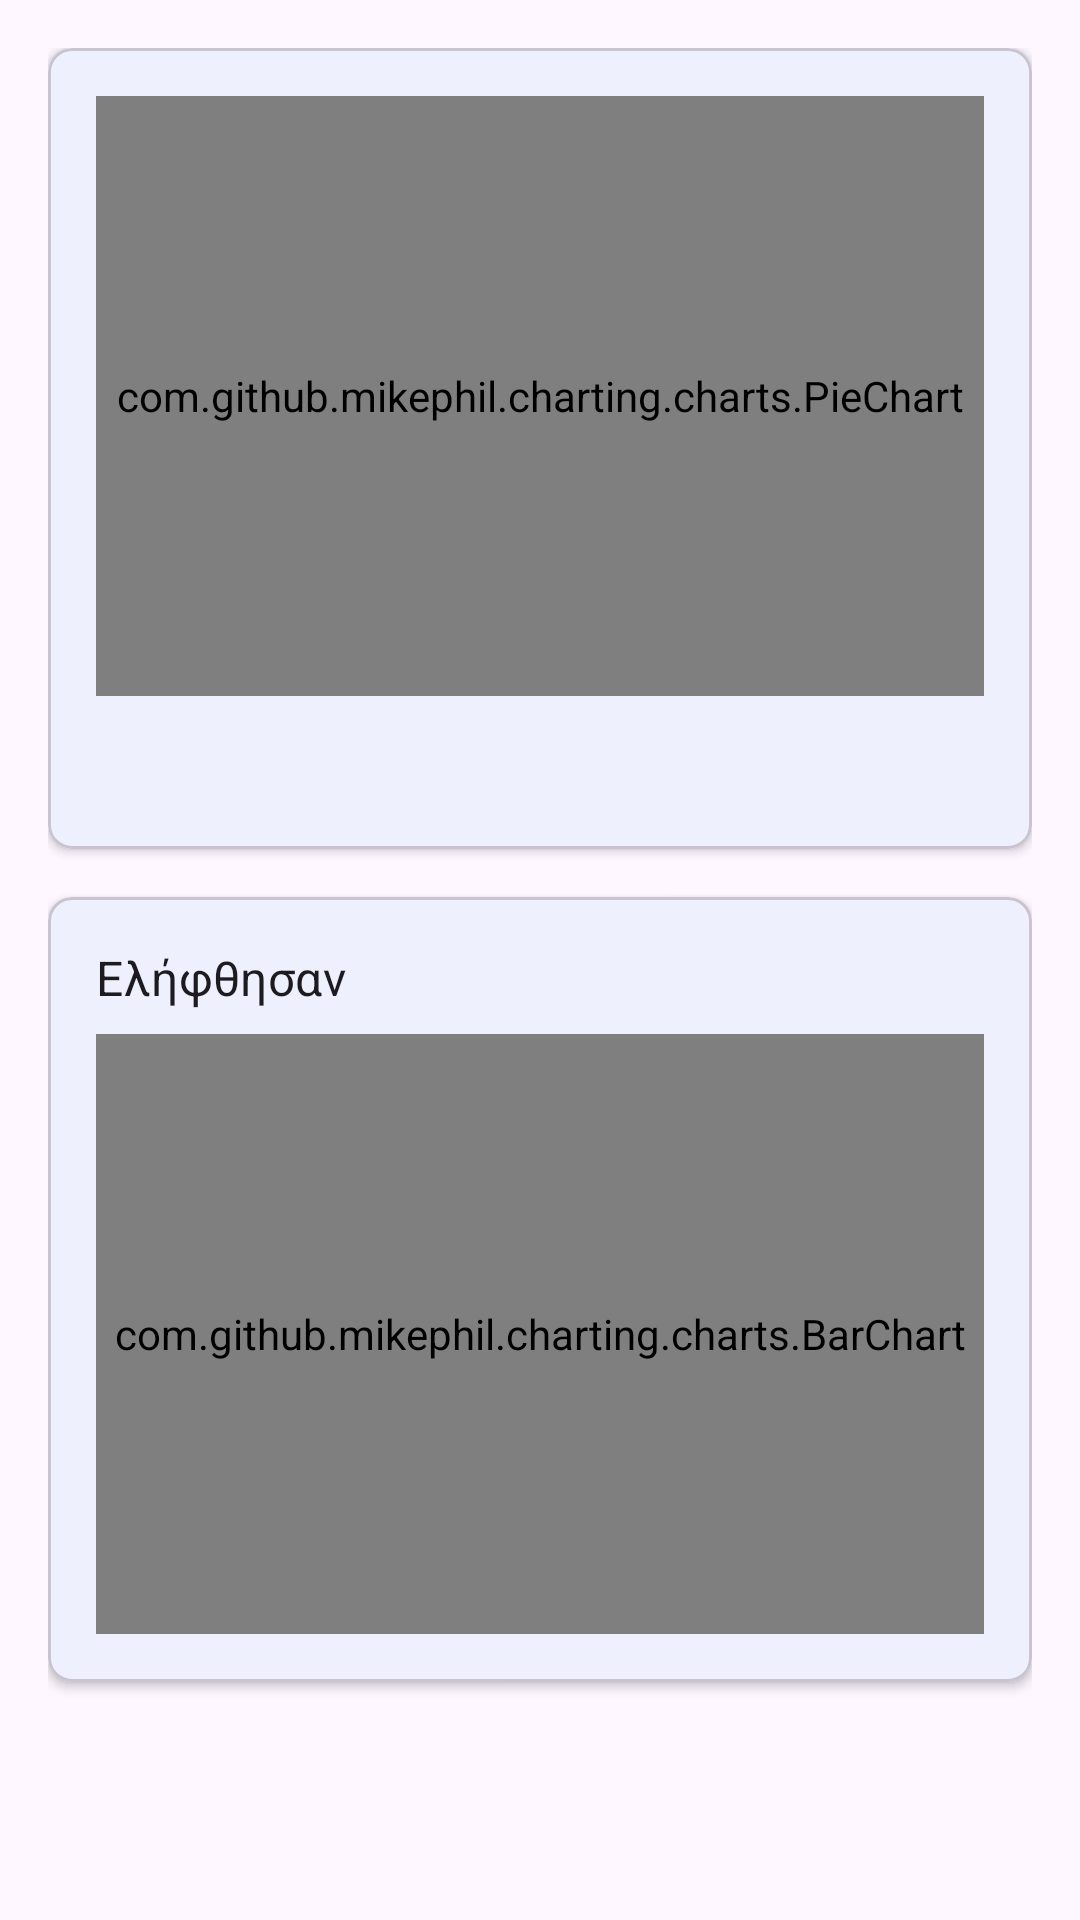

Produce the Android XML layout that renders to this screen, including the resource entries it uses.
<!-- AndroidManifest.xml: application theme Theme.MediPlan -->
<!-- res/layout/fragment_statistics.xml -->
<?xml version="1.0" encoding="utf-8"?>
<androidx.core.widget.NestedScrollView xmlns:android="http://schemas.android.com/apk/res/android"
    xmlns:app="http://schemas.android.com/apk/res-auto"
    xmlns:tools="http://schemas.android.com/tools"
    android:layout_width="match_parent"
    android:layout_height="match_parent">

    <androidx.constraintlayout.widget.ConstraintLayout
        android:layout_width="match_parent"
        android:layout_height="wrap_content"
        android:padding="16dp">

        <com.google.android.material.card.MaterialCardView
            android:id="@+id/overallStatsCard"
            android:layout_width="match_parent"
            android:layout_height="wrap_content"
            app:cardCornerRadius="8dp"
            app:cardElevation="2dp"
            app:layout_constraintTop_toTopOf="parent">

            <LinearLayout
                android:layout_width="match_parent"
                android:layout_height="wrap_content"
                android:orientation="vertical"
                android:padding="16dp">

                <com.github.mikephil.charting.charts.PieChart
                    android:id="@+id/complianceChart"
                    android:layout_width="match_parent"
                    android:layout_height="200dp"/>

                <TextView
                    android:id="@+id/complianceRateTextView"
                    android:layout_width="wrap_content"
                    android:layout_height="wrap_content"
                    android:layout_gravity="center"
                    android:layout_marginTop="8dp"
                    android:textAppearance="?attr/textAppearanceHeadline6"/>

            </LinearLayout>

        </com.google.android.material.card.MaterialCardView>

        <com.google.android.material.card.MaterialCardView
            android:id="@+id/medicationStatsCard"
            android:layout_width="match_parent"
            android:layout_height="wrap_content"
            android:layout_marginTop="16dp"
            app:cardCornerRadius="8dp"
            app:cardElevation="2dp"
            app:layout_constraintTop_toBottomOf="@id/overallStatsCard">

            <LinearLayout
                android:layout_width="match_parent"
                android:layout_height="wrap_content"
                android:orientation="vertical"
                android:padding="16dp">

                <TextView
                    android:layout_width="wrap_content"
                    android:layout_height="wrap_content"
                    android:text="@string/stats_taken"
                    android:textAppearance="?attr/textAppearanceSubtitle1"/>

                <com.github.mikephil.charting.charts.BarChart
                    android:id="@+id/medicationBarChart"
                    android:layout_width="match_parent"
                    android:layout_height="200dp"
                    android:layout_marginTop="8dp"/>

            </LinearLayout>

        </com.google.android.material.card.MaterialCardView>

        <androidx.recyclerview.widget.RecyclerView
            android:id="@+id/medicationStatsRecyclerView"
            android:layout_width="match_parent"
            android:layout_height="wrap_content"
            android:layout_marginTop="16dp"
            android:nestedScrollingEnabled="false"
            app:layout_constraintTop_toBottomOf="@id/medicationStatsCard"/>

    </androidx.constraintlayout.widget.ConstraintLayout>

</androidx.core.widget.NestedScrollView>
<!-- resources referenced by this layout -->
<resources>
  <string name="stats_taken">Ελήφθησαν</string>
  <style name="Theme.MediPlan" parent="Theme.Material3.DayNight.NoActionBar">
          <item name="colorPrimary">@color/primary</item>
          <item name="colorPrimaryDark">@color/primary_dark</item>
          <item name="colorAccent">@color/accent</item>
          
          <item name="android:statusBarColor">?attr/colorPrimaryDark</item>
          <item name="android:navigationBarColor">@color/white</item>
          <item name="android:windowLightNavigationBar">true</item>
      </style>
  <color name="primary">#2196F3</color>
  <color name="primary_dark">#1976D2</color>
  <color name="accent">#FF4081</color>
  <color name="white">#FFFFFF</color>
</resources>
